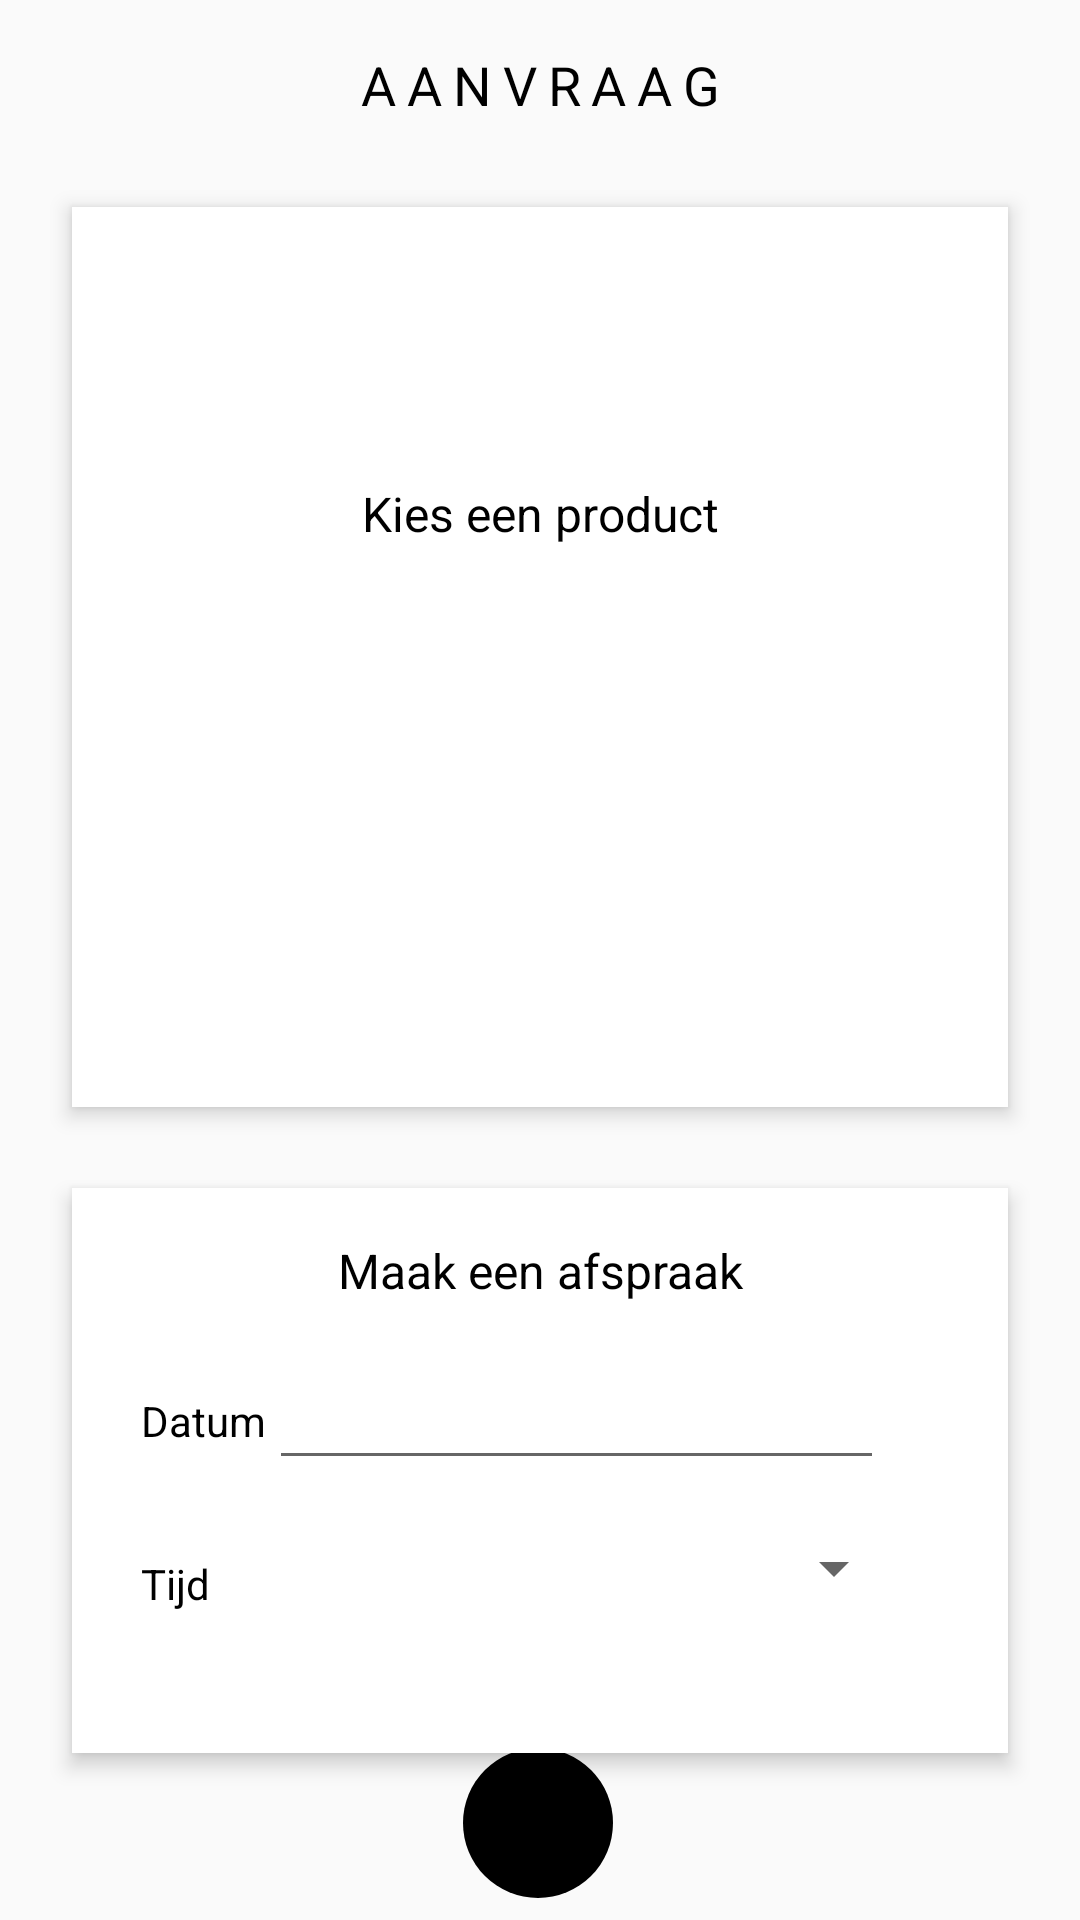

The Android layout XML behind this screen, and the referenced resources:
<!-- AndroidManifest.xml: application theme AppTheme -->
<!-- res/layout/aanvraag_activity.xml -->
<?xml version="1.0" encoding="utf-8"?>
<android.support.constraint.ConstraintLayout xmlns:android="http://schemas.android.com/apk/res/android"
    xmlns:tools="http://schemas.android.com/tools"
    android:layout_width="match_parent"
    android:layout_height="match_parent"
    android:id="@+id/parent"
    xmlns:app="http://schemas.android.com/apk/res-auto">


    <TextView
        android:id="@+id/aanvraagActivity_HeaderTekst"
        android:layout_width="wrap_content"
        android:layout_height="wrap_content"
        android:layout_marginStart="8dp"
        android:layout_marginTop="16dp"
        android:layout_marginEnd="8dp"
        android:gravity="center"
        android:letterSpacing="0.2"
        android:text="AANVRAAG"
        android:textColor="@android:color/black"
        android:textSize="18sp"
        app:layout_constraintEnd_toEndOf="parent"
        app:layout_constraintStart_toStartOf="parent"
        app:layout_constraintTop_toTopOf="parent" />


    <android.support.constraint.ConstraintLayout
        android:id="@+id/aanvraagActivity_producten"
        android:layout_width="match_parent"
        android:layout_height="300dp"
        android:layout_marginStart="24dp"
        android:layout_marginLeft="24dp"
        android:layout_marginEnd="24dp"
        android:layout_marginRight="24dp"
        android:layout_marginBottom="8dp"
        android:background="@android:color/background_light"
        android:elevation="4dp"
        app:layout_constraintBottom_toTopOf="@+id/cardview_afspraakregistreer"
        app:layout_constraintEnd_toEndOf="parent"
        app:layout_constraintHorizontal_bias="0.0"
        app:layout_constraintStart_toStartOf="parent"
        app:layout_constraintTop_toTopOf="@+id/aanvraagActivity_HeaderTekst"
        app:layout_constraintVertical_bias="0.736">

        <TextView
            android:id="@+id/text"
            android:layout_width="match_parent"
            android:layout_height="wrap_content"
            android:layout_marginStart="8dp"
            android:layout_marginLeft="8dp"
            android:layout_marginTop="8dp"
            android:layout_marginEnd="8dp"
            android:layout_marginRight="8dp"
            android:text="Kies een product"
            android:textAlignment="center"
            android:textColor="@android:color/black"
            android:textSize="16sp"
            android:textStyle="normal"
            app:layout_constraintBottom_toTopOf="@+id/aanvraagsoortFragment_listview"
            app:layout_constraintEnd_toEndOf="parent"
            app:layout_constraintHorizontal_bias="0.0"
            app:layout_constraintStart_toStartOf="parent"
            app:layout_constraintTop_toTopOf="parent"
            app:layout_constraintVertical_bias="0.0" />

        <ListView
            android:id="@+id/aanvraagsoortFragment_listview"
            android:layout_width="match_parent"
            android:layout_height="wrap_content"
            android:layout_margin="10dp"
            android:background="@android:color/background_light"
            android:dividerHeight="2dp"
            android:footerDividersEnabled="true"
            android:listSelector="@drawable/background_transparant_blackborder"
            app:layout_constraintBottom_toBottomOf="parent"
            app:layout_constraintEnd_toEndOf="parent"
            app:layout_constraintHorizontal_bias="0.473"
            app:layout_constraintStart_toStartOf="parent"
            app:layout_constraintTop_toBottomOf="@+id/text" />
    </android.support.constraint.ConstraintLayout>


    <android.support.constraint.ConstraintLayout
        android:id="@+id/cardview_afspraakregistreer"
        android:layout_width="match_parent"
        android:layout_height="wrap_content"
        android:layout_marginStart="24dp"
        android:layout_marginLeft="24dp"
        android:layout_marginTop="396dp"
        android:layout_marginEnd="24dp"
        android:layout_marginRight="24dp"
        android:background="@android:color/background_light"
        android:elevation="4dp"
        app:layout_constraintEnd_toEndOf="parent"
        app:layout_constraintHorizontal_bias="0.0"
        app:layout_constraintStart_toStartOf="parent"
        app:layout_constraintTop_toTopOf="parent">

        <TextView
            android:id="@+id/textView2"
            android:layout_width="wrap_content"
            android:layout_height="wrap_content"
            android:layout_marginStart="8dp"
            android:layout_marginLeft="8dp"
            android:layout_marginTop="8dp"
            android:layout_marginEnd="8dp"
            android:layout_marginRight="8dp"
            android:layout_marginBottom="8dp"
            android:text="Maak een afspraak"
            android:textColor="@android:color/black"
            android:textSize="16sp"
            android:textStyle="normal"
            app:layout_constraintBottom_toBottomOf="parent"
            app:layout_constraintEnd_toEndOf="parent"
            app:layout_constraintHorizontal_bias="0.502"
            app:layout_constraintStart_toStartOf="parent"
            app:layout_constraintTop_toTopOf="parent"
            app:layout_constraintVertical_bias="0.057" />

        <TextView
            android:id="@+id/textView3"
            android:layout_width="wrap_content"
            android:layout_height="wrap_content"
            android:layout_marginStart="8dp"
            android:layout_marginTop="68dp"
            android:layout_marginEnd="8dp"
            android:text="Datum"
            android:textColor="@android:color/black"
            app:layout_constraintEnd_toEndOf="parent"
            app:layout_constraintHorizontal_bias="0.059"
            app:layout_constraintStart_toStartOf="parent"
            app:layout_constraintTop_toTopOf="parent" />

        <EditText
            android:id="@+id/afspraakfragment_etDatum"
            android:layout_width="205dp"
            android:layout_height="51dp"
            android:layout_marginStart="8dp"
            android:layout_marginTop="8dp"
            android:layout_marginEnd="8dp"
            android:drawableRight="@drawable/ic_date_range_black_24dp"
            android:drawablePadding="10dp"
            android:ems="10"
            android:focusable="false"
            android:inputType="date"
            app:layout_constraintEnd_toEndOf="parent"
            app:layout_constraintHorizontal_bias="0.633"
            app:layout_constraintStart_toStartOf="parent"
            app:layout_constraintTop_toBottomOf="@+id/textView2" />

        <TextView
            android:id="@+id/textView4"
            android:layout_width="wrap_content"
            android:layout_height="wrap_content"
            android:layout_marginStart="8dp"
            android:layout_marginTop="8dp"
            android:layout_marginEnd="8dp"
            android:layout_marginBottom="8dp"
            android:text="Tijd"
            android:textColor="@android:color/black"
            app:layout_constraintBottom_toBottomOf="parent"
            app:layout_constraintEnd_toEndOf="parent"
            app:layout_constraintHorizontal_bias="0.055"
            app:layout_constraintStart_toStartOf="parent"
            app:layout_constraintTop_toTopOf="parent"
            app:layout_constraintVertical_bias="0.746" />

        <Spinner
            android:id="@+id/afsrpaakfragment_spinnerTijden"
            android:layout_width="215dp"
            android:layout_height="43dp"
            android:layout_marginStart="8dp"
            android:layout_marginTop="8dp"
            android:layout_marginEnd="8dp"
            android:layout_marginBottom="40dp"
            app:layout_constraintBottom_toBottomOf="parent"
            app:layout_constraintEnd_toEndOf="parent"
            app:layout_constraintHorizontal_bias="0.681"
            app:layout_constraintStart_toStartOf="parent"
            app:layout_constraintTop_toBottomOf="@+id/afspraakfragment_etDatum"
            app:layout_constraintVertical_bias="1.0" />

    </android.support.constraint.ConstraintLayout>


    <ImageButton
        android:id="@+id/aanvraagsoort_btnNaarAfspraak"
        android:layout_width="wrap_content"
        android:layout_height="wrap_content"
        android:layout_marginStart="8dp"
        android:layout_marginLeft="8dp"
        android:layout_marginEnd="8dp"
        android:layout_marginRight="8dp"
        android:layout_marginBottom="8dp"
        android:background="@drawable/round_button"
        app:layout_constraintBottom_toBottomOf="parent"
        app:layout_constraintEnd_toEndOf="parent"
        app:layout_constraintHorizontal_bias="0.498"
        app:layout_constraintStart_toStartOf="parent"
        app:layout_constraintTop_toBottomOf="@+id/cardview_afspraakregistreer"
        app:layout_constraintVertical_bias="0.728"
        app:srcCompat="@drawable/ic_check_black_24dp" />


</android.support.constraint.ConstraintLayout>
<!-- resources referenced by this layout -->
<resources>
  <!-- drawable background_transparant_blackborder (drawable) -->
  <?xml version="1.0" encoding="utf-8"?>
  <selector xmlns:android="http://schemas.android.com/apk/res/android">
      <item>
          <shape android:shape="rectangle">
              
              <solid android:color="@android:color/transparent" />
              
              <stroke android:width="2dp" android:color="#000000" />
  
          </shape>
      </item>
  </selector>
  <!-- drawable round_button (drawable) -->
  <?xml version="1.0" encoding="utf-8"?>
  <shape xmlns:android="http://schemas.android.com/apk/res/android">
      <size android:height="50dp" android:width="50dp"/>
      <solid android:color="#000000" />
      <corners android:radius="55dp" />
  </shape>
  <style name="AppTheme" parent="Theme.AppCompat.Light.NoActionBar">
          
          <item name="colorPrimary">@color/colorPrimary</item>
          <item name="colorPrimaryDark">@color/colorPrimaryDark</item>
          <item name="colorAccent">@color/colorAccent</item>
      </style>
  <color name="colorPrimary">#000000</color>
  <color name="colorPrimaryDark">#000000</color>
  <color name="colorAccent">#D81B60</color>
</resources>
